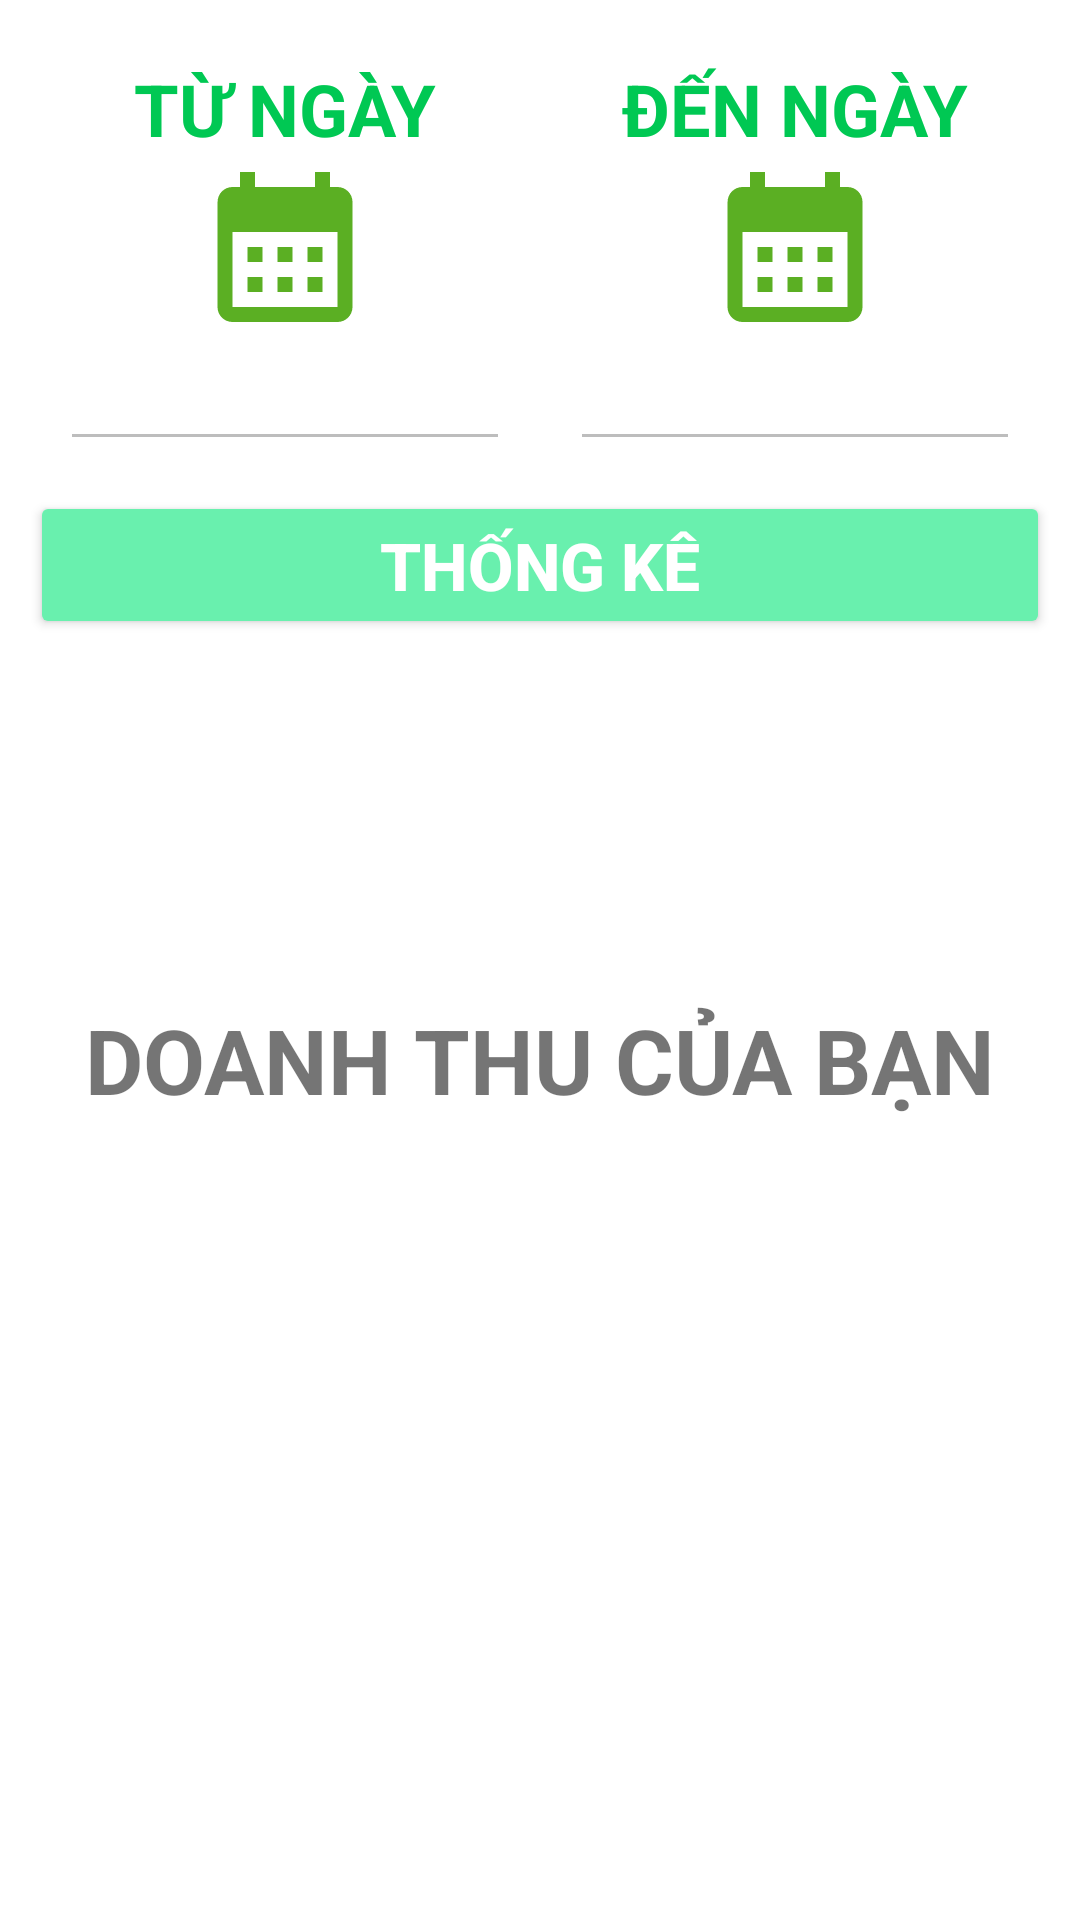

Write the Android layout XML for this screen, with the resource values it uses.
<!-- AndroidManifest.xml: application theme Theme.Assignment_plus -->
<!-- res/layout/fragment_d_t_.xml -->
<?xml version="1.0" encoding="utf-8"?>
<FrameLayout xmlns:android="http://schemas.android.com/apk/res/android"
    xmlns:tools="http://schemas.android.com/tools"
    android:layout_width="match_parent"
    android:layout_height="match_parent"
    tools:context=".khanhnqph27525CP17315DoanhThu.DT_Fragment"
    android:padding="10dp"
    android:background="#FFFFFF">

    <LinearLayout
        android:orientation="vertical"
        android:layout_width="match_parent"
        android:layout_height="match_parent">
        <LinearLayout
            android:layout_width="match_parent"
            android:layout_height="wrap_content">
            <LinearLayout
                android:orientation="vertical"
                android:layout_width="0dp"
                android:layout_weight="1"
                android:layout_height="wrap_content"
                android:padding="10dp">
                <TextView
                    android:text="TỪ NGÀY"
                    android:textSize="24dp"
                    android:textStyle="bold"
                    android:gravity="center"
                    android:textColor="#00C853"
                    android:layout_width="match_parent"
                    android:layout_height="wrap_content"/>
                <ImageView
                    android:id="@+id/img_dateStart"
                    android:src="@drawable/ic_baseline_calendar_month_24"
                    android:layout_gravity="center"
                    android:layout_width="60dp"
                    android:layout_height="60dp"/>
                <EditText
                    android:id="@+id/edt_dateStart"
                    android:layout_width="match_parent"
                    android:layout_height="wrap_content"
                    android:enabled="false"
                    android:gravity="center"/>
            </LinearLayout>
            <LinearLayout
                android:orientation="vertical"
                android:layout_width="0dp"
                android:layout_weight="1"
                android:layout_height="wrap_content"
                android:padding="10dp">
                <TextView
                    android:text="ĐẾN NGÀY"
                    android:textSize="24dp"
                    android:textStyle="bold"
                    android:gravity="center"
                    android:textColor="#00C853"
                    android:layout_width="match_parent"
                    android:layout_height="wrap_content"/>
                <ImageView
                    android:id="@+id/img_dateEnd"
                    android:src="@drawable/ic_baseline_calendar_month_24"
                    android:layout_gravity="center"
                    android:layout_width="60dp"
                    android:layout_height="60dp"/>
                <EditText
                    android:id="@+id/edt_dateEnd"
                    android:layout_width="match_parent"
                    android:layout_height="wrap_content"
                    android:enabled="false"
                    android:gravity="center"/>
            </LinearLayout>
        </LinearLayout>
        <Button
            android:id="@+id/btn_thongkeDoanhThu"
            android:text="Thống kê"
            android:textStyle="bold"
            android:textSize="22dp"
            android:textColor="#fff"
            android:backgroundTint="#69F0AE"
            android:layout_width="match_parent"
            android:layout_height="wrap_content"/>
        <TextView
            android:text="DOANH THU CỦA BẠN"
            android:textSize="30dp"
            android:textStyle="bold"
            android:gravity="center"
            android:layout_marginTop="120dp"
            android:layout_width="match_parent"
            android:layout_height="wrap_content"/>
        <TextView
            android:id="@+id/tv_doanhThu"
            android:textColor="#FF5252"
            android:gravity="center"
            android:textSize="50dp"
            android:textStyle="bold"
            android:layout_width="match_parent"
            android:layout_height="wrap_content"/>
    </LinearLayout>

</FrameLayout>
<!-- resources referenced by this layout -->
<resources>
  <!-- drawable ic_baseline_calendar_month_24 (drawable) -->
  <vector android:height="24dp" android:tint="#5BAF23"
      android:viewportHeight="24" android:viewportWidth="24"
      android:width="24dp" xmlns:android="http://schemas.android.com/apk/res/android">
      <path android:fillColor="@android:color/white" android:pathData="M19,4h-1V2h-2v2H8V2H6v2H5C3.89,4 3.01,4.9 3.01,6L3,20c0,1.1 0.89,2 2,2h14c1.1,0 2,-0.9 2,-2V6C21,4.9 20.1,4 19,4zM19,20H5V10h14V20zM9,14H7v-2h2V14zM13,14h-2v-2h2V14zM17,14h-2v-2h2V14zM9,18H7v-2h2V18zM13,18h-2v-2h2V18zM17,18h-2v-2h2V18z"/>
  </vector>
  <style name="Theme.Assignment_plus" parent="Theme.AppCompat.Light.NoActionBar">
          
          <item name="colorPrimary">@color/purple_500</item>
          <item name="colorPrimaryVariant">@color/purple_700</item>
          <item name="colorOnPrimary">@color/white</item>
          
          <item name="colorSecondary">@color/teal_200</item>
          <item name="colorSecondaryVariant">@color/teal_700</item>
          <item name="colorOnSecondary">@color/black</item>
          
          <item name="android:statusBarColor" tools:targetApi="l">?attr/colorPrimaryVariant</item>
          
      </style>
  <!-- not gathered from this repository: default colours our renderer supplied (Android Studio template values) -->
  <color name="purple_500">#FF6200EE</color>
  <color name="purple_700">#FF3700B3</color>
  <color name="teal_200">#FF03DAC5</color>
  <color name="teal_700">#FF018786</color>
  <color name="black">#FF000000</color>
  <color name="white">#FFFFFFFF</color>
</resources>
